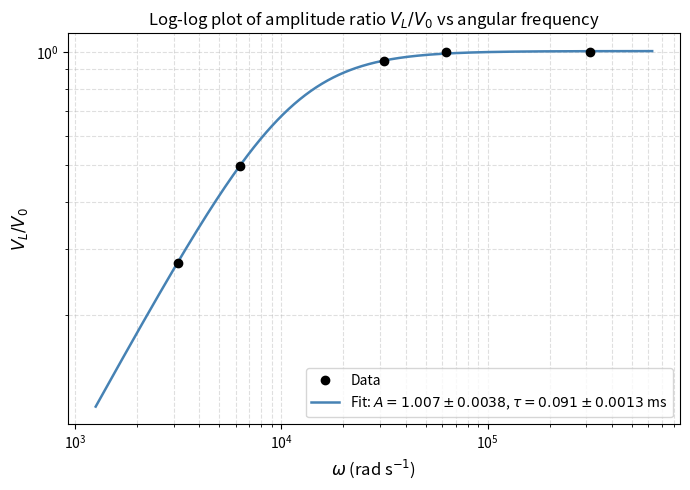

The script that saved this image: (Note: this script raises an exception after producing the figure.)
import numpy as np
import matplotlib.pyplot as plt
from scipy.optimize import curve_fit

freq = np.array([500, 1000, 5000, 10000, 50000])
V0 = np.array([2.0, 2.0, 2.0, 2.0, 2.0])
VL = np.array([0.550, 0.998, 1.9, 2.0, 2.0])
phase_deg = np.array([64.5, 56.1, 18.0, 3.6, 0.0])

omega = 2 * np.pi * freq
ratio = VL / V0


def model(w, A, tau):
    return A * (w * tau) / np.sqrt(1 + (w * tau)**2)

popt, pcov = curve_fit(model, omega, ratio, p0=[1.0, 1.0/(2*np.pi*1000)])
A_fit, tau_fit = popt
A_err, tau_err = np.sqrt(np.diag(pcov))

print(f"A = {A_fit:.4f} +/- {A_err:.4f}")
print(f"tau = {tau_fit:.6f} +/- {tau_err:.6f} s")
print(f"f_c = {1/(2*np.pi*tau_fit):.1f} Hz")


def plot_amplitude():
    omega_fit = np.logspace(np.log10(omega.min()*0.4), np.log10(omega.max()*2), 500)
    ratio_fit = model(omega_fit, *popt)

    fig, ax = plt.subplots(figsize=(7, 5))
    ax.loglog(omega, ratio, 'o', color='black', markersize=6, label='Data', zorder=3)
    ax.loglog(omega_fit, ratio_fit, '-', color='steelblue', linewidth=1.8,
              label=rf'Fit: $A={A_fit:.3f} \pm {A_err:.4f}$, $\tau={tau_fit*1e3:.3f} \pm {tau_err*1e3:.4f}$ ms')
    ax.set_xlabel(r'$\omega$ (rad s$^{-1}$)', fontsize=12)
    ax.set_ylabel(r'$V_L / V_0$', fontsize=12)
    ax.set_title(r'Log-log plot of amplitude ratio $V_L/V_0$ vs angular frequency', fontsize=12)
    ax.legend(fontsize=10)
    ax.grid(True, which='both', linestyle='--', alpha=0.4)
    plt.tight_layout()
    plt.savefig('/mnt/user-data/outputs/part2_amplitude_plot.png', dpi=150, bbox_inches='tight')
    plt.show()


def plot_phase():
    omega_fit = np.logspace(np.log10(omega.min()*0.4), np.log10(omega.max()*2), 500)
    phase_theory = np.degrees(np.arctan(1.0 / (omega_fit * tau_fit)))

    fig, ax = plt.subplots(figsize=(7, 5))
    ax.semilogx(omega, phase_deg, 'o', color='black', markersize=6, label='Data', zorder=3)
    ax.semilogx(omega_fit, phase_theory, '-', color='tomato', linewidth=1.8,
                label=rf'Theory ($\tau = {tau_fit*1e3:.3f}$ ms)')
    ax.set_xlabel(r'$\omega$ (rad s$^{-1}$)', fontsize=12)
    ax.set_ylabel(r'Phase shift $\phi_L$ (degrees)', fontsize=12)
    ax.set_title(r'Semi-log plot of phase shift $\phi_L$ vs angular frequency', fontsize=12)
    ax.legend(fontsize=10)
    ax.grid(True, which='both', linestyle='--', alpha=0.4)
    plt.tight_layout()
    plt.savefig('/mnt/user-data/outputs/part2_phase_plot.png', dpi=150, bbox_inches='tight')
    plt.show()


plot_amplitude()
plot_phase()
